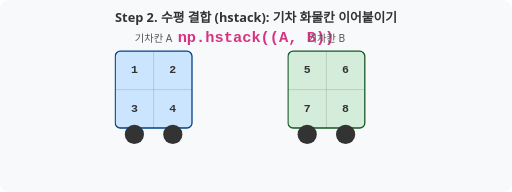
t = 0.00 s
t = 0.30 s: frame unchanged from t = 0.00 s, image omitted
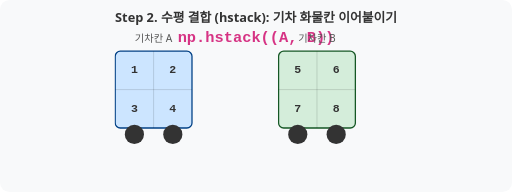
t = 0.83 s
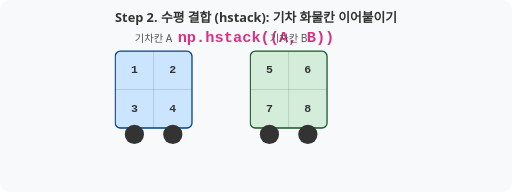
t = 1.35 s
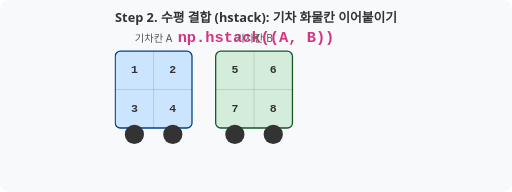
t = 1.88 s
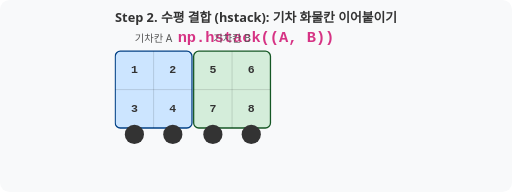
t = 2.48 s

The animated SVG that drew these frames (rendered in a browser with its animation timeline set to each time). Animation: 2 CSS @keyframes rules; one cycle of 3.00 s, repeats indefinitely.

<svg xmlns="http://www.w3.org/2000/svg" viewBox="0 0 800 300" width="100%" height="auto">
  <defs>
    <style>
      .title { font-family: 'Segoe UI', Tahoma, Geneva, Verdana, sans-serif; font-size: 20px; font-weight: bold; fill: #333; }
      .text-label { font-family: 'Segoe UI', Tahoma, Geneva, Verdana, sans-serif; font-size: 16px; fill: #555; }
      .code-label { font-family: 'Courier New', Courier, monospace; font-size: 24px; font-weight: bold; fill: #d63384; }
      .box { rx: 8px; ry: 8px; stroke-width: 2px; }
      .train-A { fill: #cce5ff; stroke: #004085; }
      .train-B { fill: #d4edda; stroke: #155724; }
      .cell-text { font-family: 'Courier New', Courier, monospace; font-size: 18px; font-weight: bold; text-anchor: middle; dominant-baseline: middle; fill: #333; }
      .grid-line { stroke: rgba(0,0,0,0.2); stroke-width: 1px; }
      .moving-cart {
        animation: slideLeft 3s ease-in-out infinite alternate;
      }
      .link-bar {
        stroke: #333; stroke-width: 8; stroke-linecap: round;
        animation: showLink 3s ease-in-out infinite alternate;
      }
      @keyframes slideLeft {
        0%, 10% { transform: translate(450px, 80px); }
        90%, 100% { transform: translate(300px, 80px); }
      }
      @keyframes showLink {
        0%, 80% { opacity: 0; }
        100% { opacity: 1; }
      }
    </style>
  </defs>

  <rect width="800" height="300" fill="#f8f9fa" rx="15" ry="15"/>
  <text x="400" y="35" class="title" text-anchor="middle">Step 2. 수평 결합 (hstack): 기차 화물칸 이어붙이기</text>
  <text x="400" y="65" class="code-label" text-anchor="middle">np.hstack((A, B))</text>

  <!-- Link Bar -->
  <line x1="280" y1="140" x2="310" y2="140" class="link-bar" />

  <!-- Train A (Fixed) -->
  <g transform="translate(180, 80)">
    <text x="60" y="-15" class="text-label" text-anchor="middle">기차칸 A</text>
    <rect x="0" y="0" width="120" height="120" class="box train-A" />
    <line x1="60" y1="0" x2="60" y2="120" class="grid-line" />
    <line x1="0" y1="60" x2="120" y2="60" class="grid-line" />
    <text x="30" y="30" class="cell-text">1</text><text x="90" y="30" class="cell-text">2</text>
    <text x="30" y="90" class="cell-text">3</text><text x="90" y="90" class="cell-text">4</text>
    <circle cx="30" cy="130" r="15" fill="#333" /><circle cx="90" cy="130" r="15" fill="#333" />
  </g>

  <!-- Train B (Moving) -->
  <g class="moving-cart">
    <text x="60" y="-15" class="text-label" text-anchor="middle">기차칸 B</text>
    <rect x="0" y="0" width="120" height="120" class="box train-B" />
    <line x1="60" y1="0" x2="60" y2="120" class="grid-line" />
    <line x1="0" y1="60" x2="120" y2="60" class="grid-line" />
    <text x="30" y="30" class="cell-text">5</text><text x="90" y="30" class="cell-text">6</text>
    <text x="30" y="90" class="cell-text">7</text><text x="90" y="90" class="cell-text">8</text>
    <circle cx="30" cy="130" r="15" fill="#333" /><circle cx="90" cy="130" r="15" fill="#333" />
  </g>
</svg>
